The GitHub repository nicolawatt/ENG5337 contains a labelled image folder "dataset" with 6 categories: horizontal, junction, left, no line, right, vertical. Examples follow, each with its label.

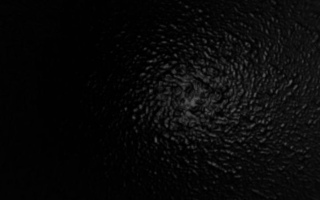
Label: no line

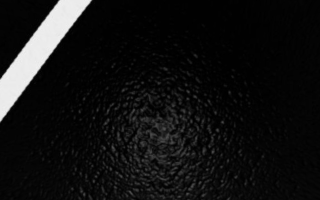
Label: right

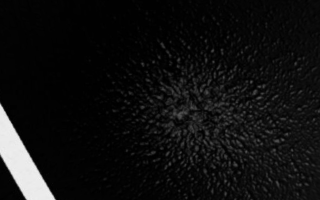
Label: left

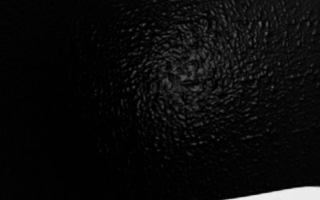
Label: horizontal

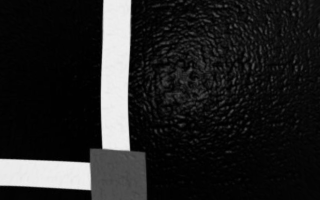
Label: junction

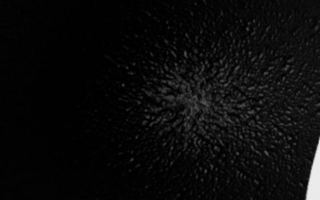
Label: vertical
